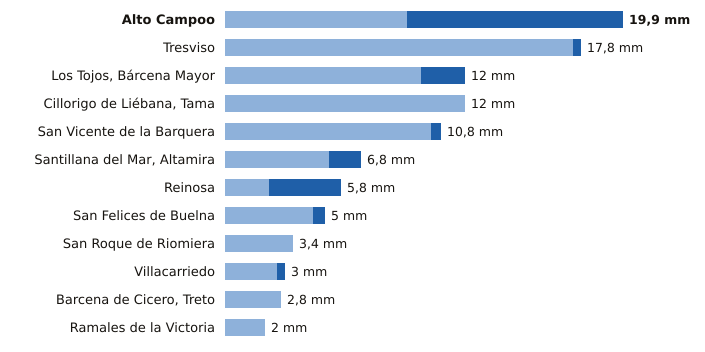

The table this chart was drawn from, first rows:
estacion, provincia, indicativo, mm_6_dias_anteriores, mm_hoy, mm_7_dias, horas_de_hoy
Alto Campoo, Cantabria, 9001S, 9.1, 10.8, 19.9, 21
Tresviso, Cantabria, 1176A, 17.4, 0.4, 17.8, 20
Los Tojos, Bárcena Mayor, Cantabria, 1135C, 9.8, 2.2, 12.0, 21
Cillorigo de Liébana, Tama, Cantabria, 1174I, 12.0, 0.0, 12.0, 20
San Vicente de la Barquera, Cantabria, 1159, 10.3, 0.5, 10.8, 21
Santillana del Mar, Altamira, Cantabria, 1740, 5.2, 1.6, 6.8, 20
Reinosa, Cantabria, 9001D, 2.2, 3.6, 5.8, 21
San Felices de Buelna, Cantabria, 1152C, 4.4, 0.6, 5.0, 20
San Roque de Riomiera, Cantabria, 1103X, 3.4, 0.0, 3.4, 17
Villacarriedo, Cantabria, 1124E, 2.6, 0.4, 3.0, 21
Barcena de Cicero, Treto, Cantabria, 1096X, 2.8, 0.0, 2.8, 20
Ramales de la Victoria, Cantabria, 1089U, 2.0, 0.0, 2.0, 20
